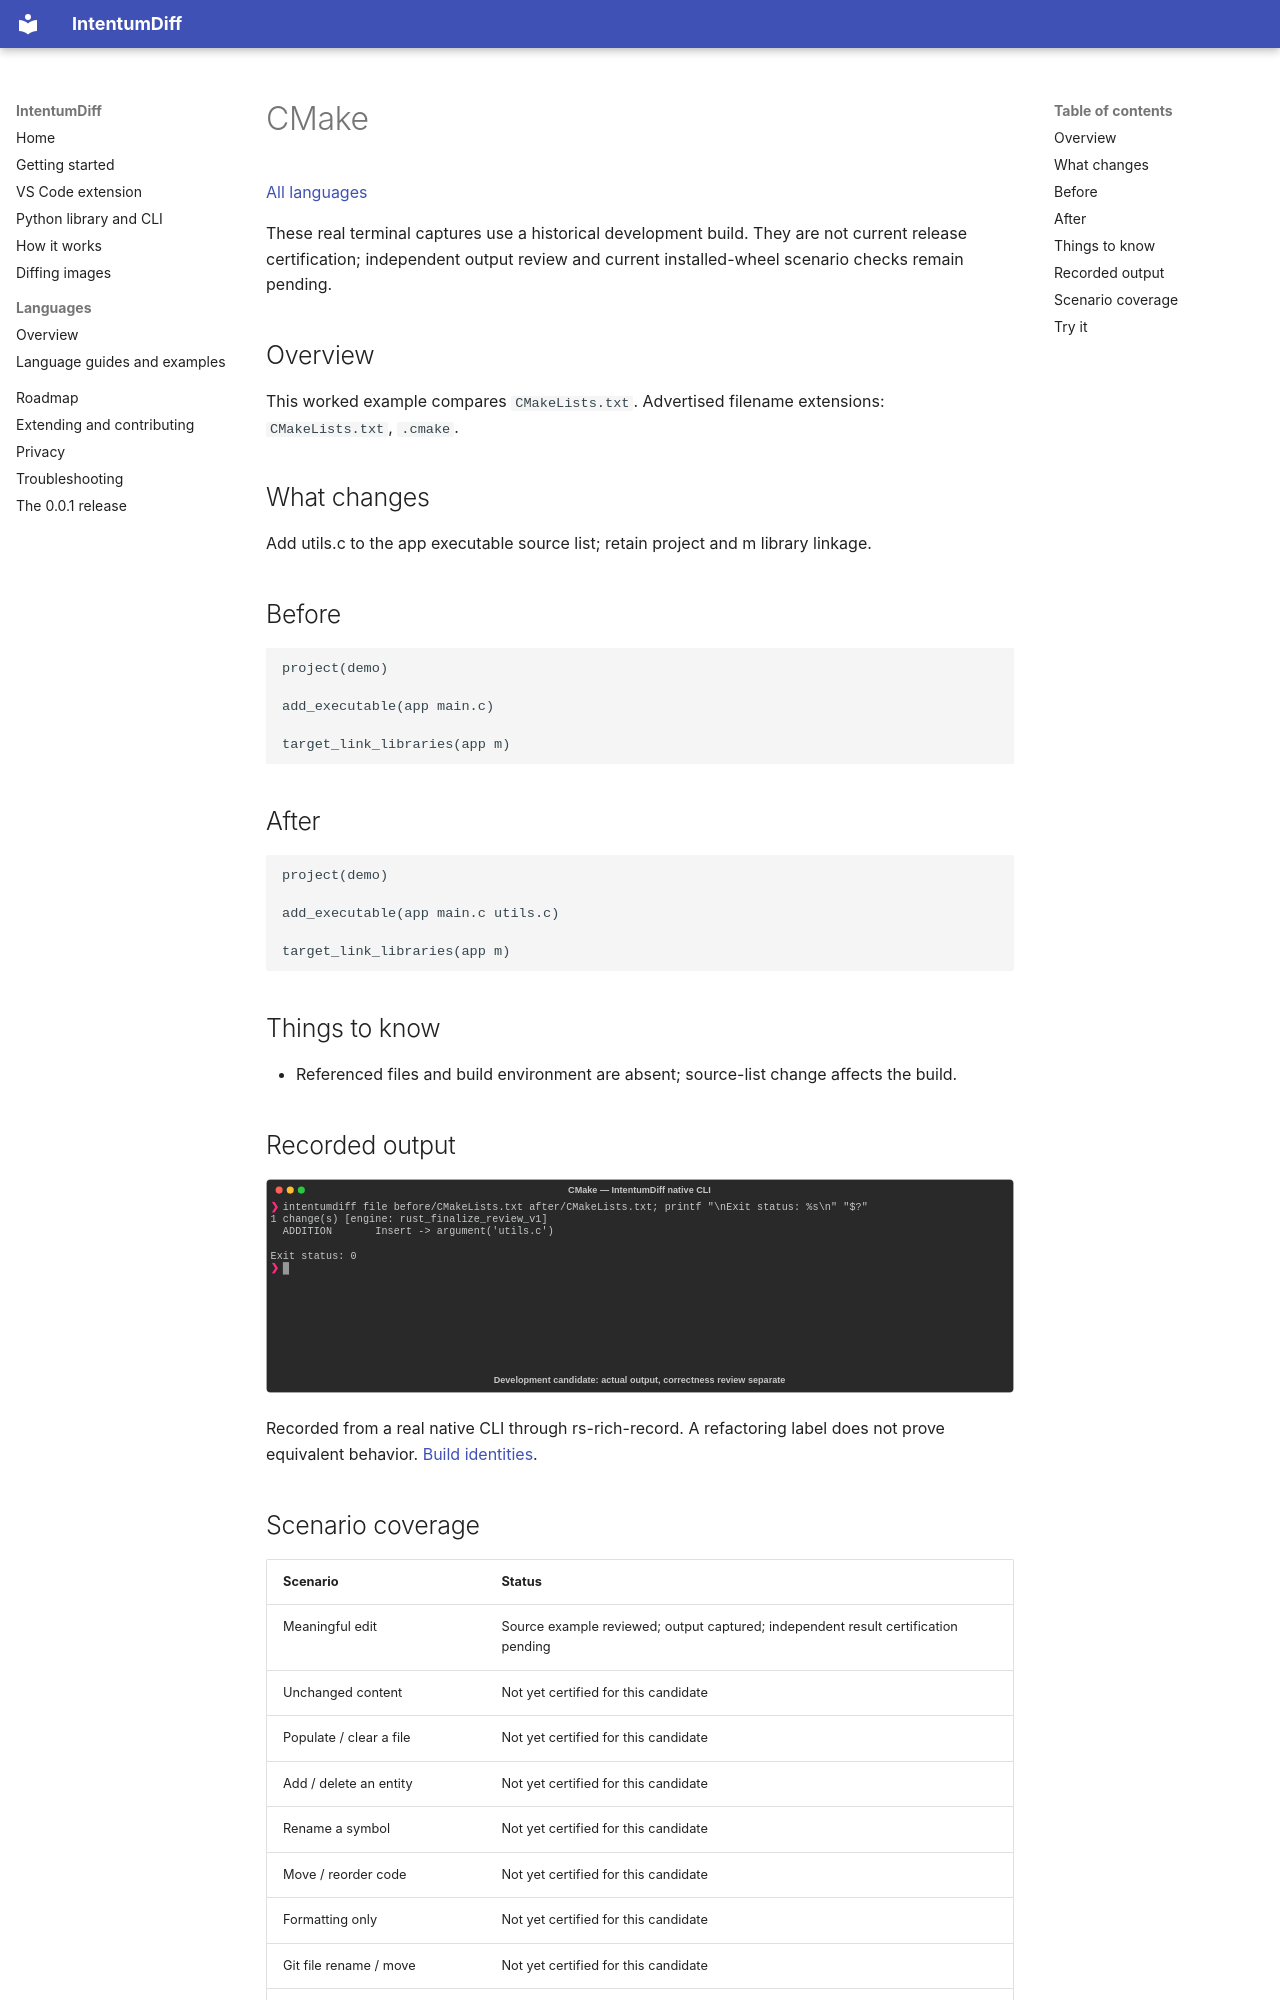

repository: buchochelliq-labs/intentumdiff-docs · page: languages/cmake/index.html · generator: mkdocs

# CMake

[All languages](../gallery.md)

These real terminal captures use a historical development build. They are not current release certification; independent output review and current installed-wheel scenario checks remain pending.

## Overview

This worked example compares `CMakeLists.txt`. Advertised filename extensions: `CMakeLists.txt`, `.cmake`.

## What changes

Add utils.c to the app executable source list; retain project and m library linkage.

## Before

````text
project(demo)

add_executable(app main.c)

target_link_libraries(app m)
````

## After

````text
project(demo)

add_executable(app main.c utils.c)

target_link_libraries(app m)
````

## Things to know

- Referenced files and build environment are absent; source-list change affects the build.

## Recorded output

![Actual CMake terminal capture](meaningful-change.svg)

Recorded from a real native CLI through rs-rich-record. A refactoring label does not prove equivalent behavior. [Build identities](../provenance.md).
